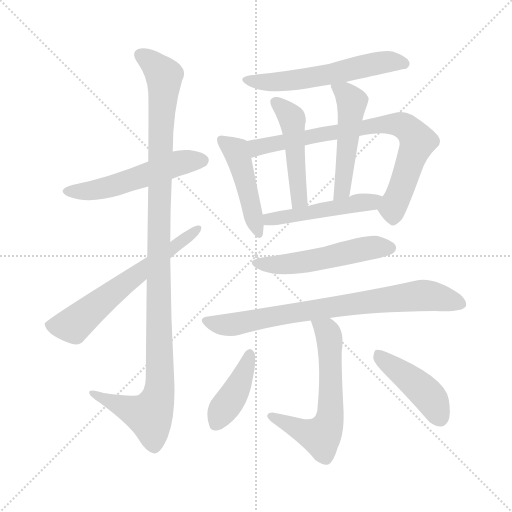
t = 0.00 s
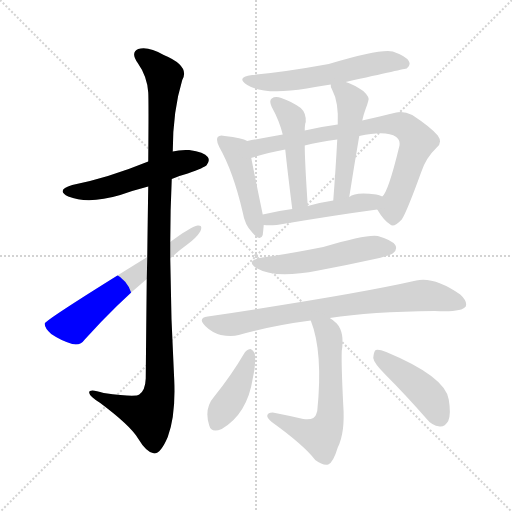
t = 2.05 s
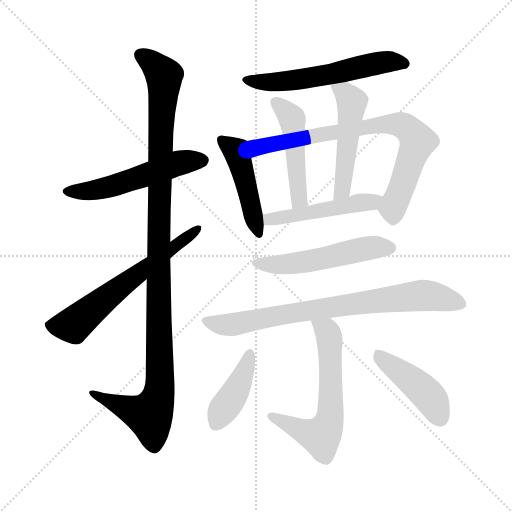
t = 4.10 s
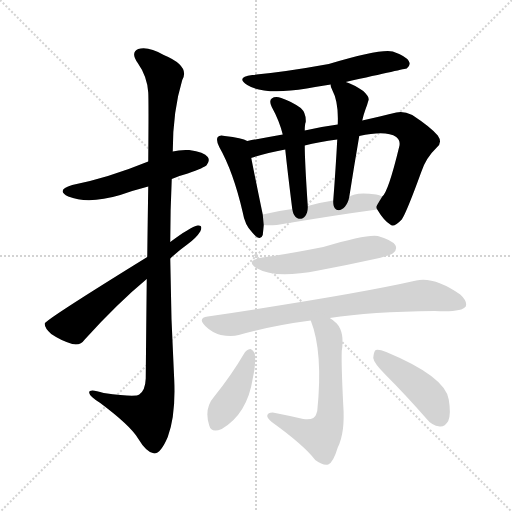
t = 6.15 s
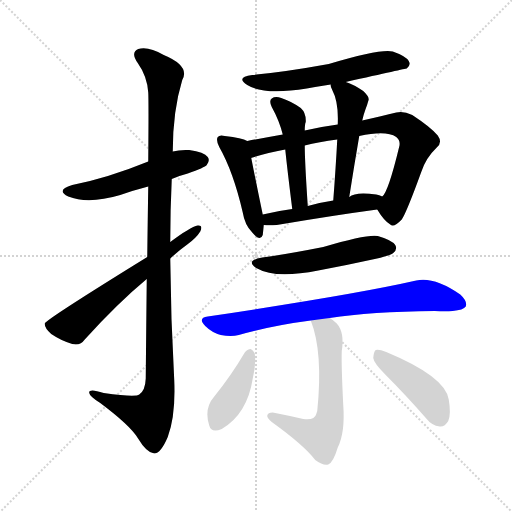
t = 8.20 s
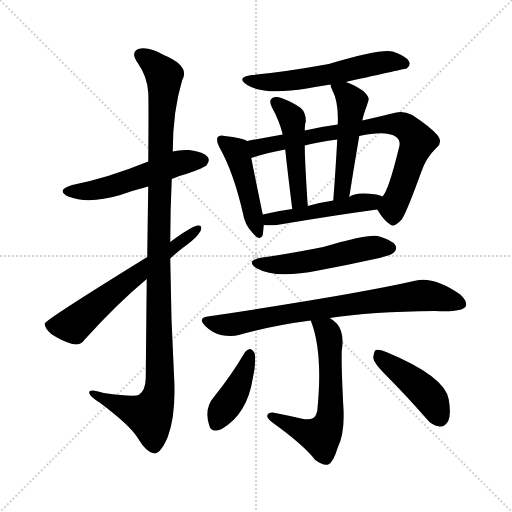
t = 10.25 s

The animated SVG that drew these frames (rendered in a browser with its animation timeline set to each time). Animation: 14 CSS @keyframes rules; one cycle of 10.25 s.

<svg version="1.1" viewBox="0 0 1024 1024" xmlns="http://www.w3.org/2000/svg">
  <g stroke="lightgray" stroke-dasharray="1,1" stroke-width="1" transform="scale(4, 4)">
    <line x1="0" y1="0" x2="256" y2="256"></line>
    <line x1="256" y1="0" x2="0" y2="256"></line>
    <line x1="128" y1="0" x2="128" y2="256"></line>
    <line x1="0" y1="128" x2="256" y2="128"></line>
  </g>
<g transform="scale(1, -1) translate(0, -900)">
   <style type="text/css">
    @keyframes keyframes0 {
      from {
       stroke: blue;
       stroke-dashoffset: 533;
       stroke-width: 128;
       }
       63% {
       animation-timing-function: step-end;
       stroke: blue;
       stroke-dashoffset: 0;
       stroke-width: 128;
       }
       to {
       stroke: black;
       stroke-width: 1024;
       }
       }
       #make-me-a-hanzi-animation-0 {
         animation: keyframes0 0.683757s both;
         animation-delay: 0.000000s;
         animation-timing-function: linear;
       }
    @keyframes keyframes1 {
      from {
       stroke: blue;
       stroke-dashoffset: 1121;
       stroke-width: 128;
       }
       78% {
       animation-timing-function: step-end;
       stroke: blue;
       stroke-dashoffset: 0;
       stroke-width: 128;
       }
       to {
       stroke: black;
       stroke-width: 1024;
       }
       }
       #make-me-a-hanzi-animation-1 {
         animation: keyframes1 1.162272s both;
         animation-delay: 0.683757s;
         animation-timing-function: linear;
       }
    @keyframes keyframes2 {
      from {
       stroke: blue;
       stroke-dashoffset: 620;
       stroke-width: 128;
       }
       67% {
       animation-timing-function: step-end;
       stroke: blue;
       stroke-dashoffset: 0;
       stroke-width: 128;
       }
       to {
       stroke: black;
       stroke-width: 1024;
       }
       }
       #make-me-a-hanzi-animation-2 {
         animation: keyframes2 0.754557s both;
         animation-delay: 1.846029s;
         animation-timing-function: linear;
       }
    @keyframes keyframes3 {
      from {
       stroke: blue;
       stroke-dashoffset: 574;
       stroke-width: 128;
       }
       65% {
       animation-timing-function: step-end;
       stroke: blue;
       stroke-dashoffset: 0;
       stroke-width: 128;
       }
       to {
       stroke: black;
       stroke-width: 1024;
       }
       }
       #make-me-a-hanzi-animation-3 {
         animation: keyframes3 0.717122s both;
         animation-delay: 2.600586s;
         animation-timing-function: linear;
       }
    @keyframes keyframes4 {
      from {
       stroke: blue;
       stroke-dashoffset: 461;
       stroke-width: 128;
       }
       60% {
       animation-timing-function: step-end;
       stroke: blue;
       stroke-dashoffset: 0;
       stroke-width: 128;
       }
       to {
       stroke: black;
       stroke-width: 1024;
       }
       }
       #make-me-a-hanzi-animation-4 {
         animation: keyframes4 0.625163s both;
         animation-delay: 3.317708s;
         animation-timing-function: linear;
       }
    @keyframes keyframes5 {
      from {
       stroke: blue;
       stroke-dashoffset: 773;
       stroke-width: 128;
       }
       72% {
       animation-timing-function: step-end;
       stroke: blue;
       stroke-dashoffset: 0;
       stroke-width: 128;
       }
       to {
       stroke: black;
       stroke-width: 1024;
       }
       }
       #make-me-a-hanzi-animation-5 {
         animation: keyframes5 0.879069s both;
         animation-delay: 3.942871s;
         animation-timing-function: linear;
       }
    @keyframes keyframes6 {
      from {
       stroke: blue;
       stroke-dashoffset: 477;
       stroke-width: 128;
       }
       61% {
       animation-timing-function: step-end;
       stroke: blue;
       stroke-dashoffset: 0;
       stroke-width: 128;
       }
       to {
       stroke: black;
       stroke-width: 1024;
       }
       }
       #make-me-a-hanzi-animation-6 {
         animation: keyframes6 0.638184s both;
         animation-delay: 4.821940s;
         animation-timing-function: linear;
       }
    @keyframes keyframes7 {
      from {
       stroke: blue;
       stroke-dashoffset: 499;
       stroke-width: 128;
       }
       62% {
       animation-timing-function: step-end;
       stroke: blue;
       stroke-dashoffset: 0;
       stroke-width: 128;
       }
       to {
       stroke: black;
       stroke-width: 1024;
       }
       }
       #make-me-a-hanzi-animation-7 {
         animation: keyframes7 0.656087s both;
         animation-delay: 5.460124s;
         animation-timing-function: linear;
       }
    @keyframes keyframes8 {
      from {
       stroke: blue;
       stroke-dashoffset: 486;
       stroke-width: 128;
       }
       61% {
       animation-timing-function: step-end;
       stroke: blue;
       stroke-dashoffset: 0;
       stroke-width: 128;
       }
       to {
       stroke: black;
       stroke-width: 1024;
       }
       }
       #make-me-a-hanzi-animation-8 {
         animation: keyframes8 0.645508s both;
         animation-delay: 6.116211s;
         animation-timing-function: linear;
       }
    @keyframes keyframes9 {
      from {
       stroke: blue;
       stroke-dashoffset: 523;
       stroke-width: 128;
       }
       63% {
       animation-timing-function: step-end;
       stroke: blue;
       stroke-dashoffset: 0;
       stroke-width: 128;
       }
       to {
       stroke: black;
       stroke-width: 1024;
       }
       }
       #make-me-a-hanzi-animation-9 {
         animation: keyframes9 0.675618s both;
         animation-delay: 6.761719s;
         animation-timing-function: linear;
       }
    @keyframes keyframes10 {
      from {
       stroke: blue;
       stroke-dashoffset: 772;
       stroke-width: 128;
       }
       72% {
       animation-timing-function: step-end;
       stroke: blue;
       stroke-dashoffset: 0;
       stroke-width: 128;
       }
       to {
       stroke: black;
       stroke-width: 1024;
       }
       }
       #make-me-a-hanzi-animation-10 {
         animation: keyframes10 0.878255s both;
         animation-delay: 7.437337s;
         animation-timing-function: linear;
       }
    @keyframes keyframes11 {
      from {
       stroke: blue;
       stroke-dashoffset: 607;
       stroke-width: 128;
       }
       66% {
       animation-timing-function: step-end;
       stroke: blue;
       stroke-dashoffset: 0;
       stroke-width: 128;
       }
       to {
       stroke: black;
       stroke-width: 1024;
       }
       }
       #make-me-a-hanzi-animation-11 {
         animation: keyframes11 0.743978s both;
         animation-delay: 8.315592s;
         animation-timing-function: linear;
       }
    @keyframes keyframes12 {
      from {
       stroke: blue;
       stroke-dashoffset: 410;
       stroke-width: 128;
       }
       57% {
       animation-timing-function: step-end;
       stroke: blue;
       stroke-dashoffset: 0;
       stroke-width: 128;
       }
       to {
       stroke: black;
       stroke-width: 1024;
       }
       }
       #make-me-a-hanzi-animation-12 {
         animation: keyframes12 0.583659s both;
         animation-delay: 9.059570s;
         animation-timing-function: linear;
       }
    @keyframes keyframes13 {
      from {
       stroke: blue;
       stroke-dashoffset: 438;
       stroke-width: 128;
       }
       59% {
       animation-timing-function: step-end;
       stroke: blue;
       stroke-dashoffset: 0;
       stroke-width: 128;
       }
       to {
       stroke: black;
       stroke-width: 1024;
       }
       }
       #make-me-a-hanzi-animation-13 {
         animation: keyframes13 0.606445s both;
         animation-delay: 9.643229s;
         animation-timing-function: linear;
       }
</style>
<path d="M 343.5 542.0 Q 356.5 548.0 375.5 553.0 Q 409.5 565.0 413.5 570.0 Q 420.5 579.0 415.5 586.0 Q 408.5 596.0 378.5 600.0 Q 359.5 601.0 345.5 597.0 L 296.5 577.0 Q 215.5 544.0 144.5 530.0 Q 110.5 520.0 136.5 507.0 Q 176.5 491.0 240.5 510.0 Q 265.5 519.0 296.5 527.0 L 343.5 542.0 Z" fill="lightgray"></path> 
<path d="M 293.5 342.0 Q 292.5 254.0 291.5 143.0 Q 290.5 119.0 278.5 111.0 Q 271.5 105.0 207.5 114.0 Q 176.5 124.0 178.5 114.0 Q 179.5 107.0 200.5 94.0 Q 260.5 49.0 275.5 24.0 Q 293.5 -6.0 308.5 -7.0 Q 321.5 -7.0 335.5 26.0 Q 351.5 69.0 348.5 139.0 Q 341.5 262.0 340.5 383.0 L 340.5 416.0 Q 340.5 480.0 343.5 542.0 L 345.5 597.0 Q 345.5 678.0 364.5 740.0 Q 380.5 768.0 327.5 790.0 Q 296.5 808.0 276.5 802.0 Q 260.5 795.0 275.5 774.0 Q 294.5 747.0 296.5 715.0 Q 297.5 699.0 296.5 577.0 L 296.5 527.0 Q 295.5 467.0 294.5 386.0 L 293.5 342.0 Z" fill="lightgray"></path> 
<path d="M 294.5 386.0 Q 90.5 260.0 89.5 253.0 Q 88.5 244.0 102.5 232.0 Q 121.5 219.0 144.5 212.0 Q 160.5 208.0 169.5 221.0 Q 235.5 294.0 293.5 342.0 L 340.5 383.0 Q 356.5 398.0 374.5 411.0 Q 392.5 424.0 400.5 437.0 Q 406.5 450.0 395.5 449.0 Q 380.5 446.0 340.5 416.0 L 294.5 386.0 Z" fill="lightgray"></path> 
<path d="M 691.5 736.0 Q 811.5 763.0 813.5 763.0 Q 822.5 770.0 817.5 778.0 Q 811.5 788.0 785.5 797.0 Q 761.5 803.0 657.5 772.0 Q 569.5 756.0 504.5 750.0 Q 470.5 746.0 494.5 730.0 Q 527.5 709.0 613.5 723.0 Q 635.5 727.0 661.5 731.0 L 691.5 736.0 Z" fill="lightgray"></path> 
<path d="M 494.5 618.0 Q 484.5 624.0 449.5 628.0 Q 439.5 631.0 435.5 626.0 Q 431.5 620.0 438.5 606.0 Q 466.5 557.0 485.5 475.0 Q 489.5 450.0 504.5 435.0 Q 520.5 416.0 525.5 430.0 Q 526.5 439.0 527.5 450.0 L 525.5 471.0 Q 513.5 528.0 502.5 584.0 C 496.5 613.0 495.5 617.0 494.5 618.0 Z" fill="lightgray"></path> 
<path d="M 754.5 481.0 Q 767.5 459.0 780.5 451.0 Q 787.5 444.0 803.5 461.0 Q 813.5 476.0 842.5 556.0 Q 851.5 584.0 873.5 605.0 Q 885.5 615.0 875.5 629.0 Q 862.5 645.0 824.5 670.0 Q 806.5 679.0 792.5 675.0 Q 764.5 668.0 724.5 659.0 L 675.5 651.0 Q 644.5 647.0 609.5 639.0 L 565.5 631.0 Q 526.5 624.0 494.5 618.0 C 465.5 613.0 473.5 575.0 502.5 584.0 Q 502.5 585.0 505.5 585.0 Q 533.5 594.0 570.5 601.0 L 609.5 609.0 Q 637.5 616.0 674.5 621.0 L 718.5 628.0 Q 772.5 640.0 792.5 626.0 Q 801.5 619.0 798.5 607.0 Q 776.5 516.0 764.5 507.0 C 751.5 486.0 751.5 486.0 754.5 481.0 Z" fill="lightgray"></path> 
<path d="M 609.5 639.0 Q 609.5 652.0 611.5 656.0 Q 612.5 674.0 601.5 684.0 Q 583.5 697.0 562.5 704.0 Q 550.5 708.0 543.5 703.0 Q 537.5 699.0 543.5 686.0 Q 558.5 659.0 565.5 631.0 L 570.5 601.0 Q 574.5 562.0 584.5 482.0 C 588.5 452.0 617.5 458.0 615.5 488.0 Q 609.5 578.0 609.5 609.0 L 609.5 639.0 Z" fill="lightgray"></path> 
<path d="M 724.5 659.0 Q 727.5 672.0 730.5 680.0 Q 734.5 690.0 736.5 698.0 Q 740.5 705.0 726.5 718.0 Q 707.5 731.0 691.5 736.0 C 663.5 746.0 658.5 748.0 661.5 731.0 Q 660.5 727.0 664.5 720.0 Q 677.5 696.0 675.5 651.0 L 674.5 621.0 Q 671.5 564.0 666.5 499.0 C 664.5 469.0 693.5 476.0 698.5 506.0 Q 708.5 570.0 718.5 628.0 L 724.5 659.0 Z" fill="lightgray"></path> 
<path d="M 527.5 450.0 Q 537.5 449.0 553.5 450.0 Q 665.5 469.0 754.5 481.0 C 784.5 485.0 792.5 496.0 764.5 507.0 Q 758.5 510.0 752.5 511.0 Q 710.5 517.0 698.5 506.0 L 666.5 499.0 Q 639.5 495.0 615.5 488.0 L 584.5 482.0 Q 553.5 478.0 525.5 471.0 C 496.5 464.0 497.5 452.0 527.5 450.0 Z" fill="lightgray"></path> 
<path d="M 524.5 385.0 Q 488.5 379.0 514.5 363.0 Q 550.5 342.0 636.5 359.0 Q 690.5 369.0 749.5 382.0 Q 780.5 389.0 786.5 394.0 Q 795.5 401.0 790.5 410.0 Q 783.5 420.0 755.5 428.0 Q 734.5 432.0 646.5 406.0 Q 570.5 391.0 524.5 385.0 Z" fill="lightgray"></path> 
<path d="M 659.5 264.0 Q 741.5 277.0 869.5 278.0 Q 923.5 275.0 931.5 287.0 Q 935.5 297.0 920.5 311.0 Q 868.5 347.0 832.5 339.0 Q 709.5 311.0 415.5 267.0 Q 394.5 264.0 410.5 248.0 Q 423.5 235.0 441.5 230.0 Q 462.5 226.0 477.5 230.0 Q 544.5 249.0 621.5 259.0 L 659.5 264.0 Z" fill="lightgray"></path> 
<path d="M 621.5 259.0 Q 646.5 196.0 634.5 78.0 L 632.5 72.0 Q 629.5 59.0 606.5 62.0 Q 576.5 69.0 545.5 75.0 Q 535.5 75.0 534.5 69.0 Q 533.5 65.0 543.5 56.0 Q 607.5 10.0 630.5 -20.0 Q 646.5 -32.0 656.5 -29.0 Q 666.5 -25.0 675.5 5.0 Q 690.5 35.0 686.5 90.0 Q 682.5 169.0 683.5 198.0 Q 689.5 235.0 673.5 253.0 Q 666.5 260.0 659.5 264.0 C 635.5 282.0 611.5 287.0 621.5 259.0 Z" fill="lightgray"></path> 
<path d="M 489.5 195.0 Q 462.5 149.0 428.5 107.0 Q 407.5 83.0 418.5 49.0 Q 422.5 33.0 443.5 42.0 Q 494.5 72.0 505.5 143.0 Q 512.5 171.0 509.5 193.0 Q 506.5 200.0 501.5 202.0 Q 494.5 202.0 489.5 195.0 Z" fill="lightgray"></path> 
<path d="M 771.5 150.0 Q 811.5 110.0 853.5 62.0 Q 863.5 49.0 879.5 47.0 Q 889.5 46.0 896.5 58.0 Q 902.5 71.0 897.5 101.0 Q 890.5 147.0 772.5 196.0 Q 757.5 202.0 751.5 200.0 Q 747.5 197.0 746.5 184.0 Q 747.5 174.0 771.5 150.0 Z" fill="lightgray"></path> 
      <clipPath id="make-me-a-hanzi-clip-0">
      <path d="M 343.5 542.0 Q 356.5 548.0 375.5 553.0 Q 409.5 565.0 413.5 570.0 Q 420.5 579.0 415.5 586.0 Q 408.5 596.0 378.5 600.0 Q 359.5 601.0 345.5 597.0 L 296.5 577.0 Q 215.5 544.0 144.5 530.0 Q 110.5 520.0 136.5 507.0 Q 176.5 491.0 240.5 510.0 Q 265.5 519.0 296.5 527.0 L 343.5 542.0 Z" fill="lightgray"></path>
      </clipPath>
      <path clip-path="url(#make-me-a-hanzi-clip-0)" d="M 137.5 519.0 L 195.5 520.0 L 355.5 574.0 L 405.5 579.0 " fill="none" id="make-me-a-hanzi-animation-0" stroke-dasharray="405 810" stroke-linecap="round"></path>

      <clipPath id="make-me-a-hanzi-clip-1">
      <path d="M 293.5 342.0 Q 292.5 254.0 291.5 143.0 Q 290.5 119.0 278.5 111.0 Q 271.5 105.0 207.5 114.0 Q 176.5 124.0 178.5 114.0 Q 179.5 107.0 200.5 94.0 Q 260.5 49.0 275.5 24.0 Q 293.5 -6.0 308.5 -7.0 Q 321.5 -7.0 335.5 26.0 Q 351.5 69.0 348.5 139.0 Q 341.5 262.0 340.5 383.0 L 340.5 416.0 Q 340.5 480.0 343.5 542.0 L 345.5 597.0 Q 345.5 678.0 364.5 740.0 Q 380.5 768.0 327.5 790.0 Q 296.5 808.0 276.5 802.0 Q 260.5 795.0 275.5 774.0 Q 294.5 747.0 296.5 715.0 Q 297.5 699.0 296.5 577.0 L 296.5 527.0 Q 295.5 467.0 294.5 386.0 L 293.5 342.0 Z" fill="lightgray"></path>
      </clipPath>
      <path clip-path="url(#make-me-a-hanzi-clip-1)" d="M 283.5 788.0 L 308.5 771.0 L 328.5 744.0 L 319.5 614.0 L 319.5 130.0 L 314.5 100.0 L 299.5 69.0 L 185.5 112.0 " fill="none" id="make-me-a-hanzi-animation-1" stroke-dasharray="993 1986" stroke-linecap="round"></path>

      <clipPath id="make-me-a-hanzi-clip-2">
      <path d="M 294.5 386.0 Q 90.5 260.0 89.5 253.0 Q 88.5 244.0 102.5 232.0 Q 121.5 219.0 144.5 212.0 Q 160.5 208.0 169.5 221.0 Q 235.5 294.0 293.5 342.0 L 340.5 383.0 Q 356.5 398.0 374.5 411.0 Q 392.5 424.0 400.5 437.0 Q 406.5 450.0 395.5 449.0 Q 380.5 446.0 340.5 416.0 L 294.5 386.0 Z" fill="lightgray"></path>
      </clipPath>
      <path clip-path="url(#make-me-a-hanzi-clip-2)" d="M 95.5 250.0 L 149.5 251.0 L 246.5 333.0 L 394.5 441.0 " fill="none" id="make-me-a-hanzi-animation-2" stroke-dasharray="492 984" stroke-linecap="round"></path>

      <clipPath id="make-me-a-hanzi-clip-3">
      <path d="M 691.5 736.0 Q 811.5 763.0 813.5 763.0 Q 822.5 770.0 817.5 778.0 Q 811.5 788.0 785.5 797.0 Q 761.5 803.0 657.5 772.0 Q 569.5 756.0 504.5 750.0 Q 470.5 746.0 494.5 730.0 Q 527.5 709.0 613.5 723.0 Q 635.5 727.0 661.5 731.0 L 691.5 736.0 Z" fill="lightgray"></path>
      </clipPath>
      <path clip-path="url(#make-me-a-hanzi-clip-3)" d="M 496.5 741.0 L 564.5 736.0 L 775.5 777.0 L 810.5 772.0 " fill="none" id="make-me-a-hanzi-animation-3" stroke-dasharray="446 892" stroke-linecap="round"></path>

      <clipPath id="make-me-a-hanzi-clip-4">
      <path d="M 494.5 618.0 Q 484.5 624.0 449.5 628.0 Q 439.5 631.0 435.5 626.0 Q 431.5 620.0 438.5 606.0 Q 466.5 557.0 485.5 475.0 Q 489.5 450.0 504.5 435.0 Q 520.5 416.0 525.5 430.0 Q 526.5 439.0 527.5 450.0 L 525.5 471.0 Q 513.5 528.0 502.5 584.0 C 496.5 613.0 495.5 617.0 494.5 618.0 Z" fill="lightgray"></path>
      </clipPath>
      <path clip-path="url(#make-me-a-hanzi-clip-4)" d="M 443.5 621.0 L 473.5 595.0 L 515.5 435.0 " fill="none" id="make-me-a-hanzi-animation-4" stroke-dasharray="333 666" stroke-linecap="round"></path>

      <clipPath id="make-me-a-hanzi-clip-5">
      <path d="M 754.5 481.0 Q 767.5 459.0 780.5 451.0 Q 787.5 444.0 803.5 461.0 Q 813.5 476.0 842.5 556.0 Q 851.5 584.0 873.5 605.0 Q 885.5 615.0 875.5 629.0 Q 862.5 645.0 824.5 670.0 Q 806.5 679.0 792.5 675.0 Q 764.5 668.0 724.5 659.0 L 675.5 651.0 Q 644.5 647.0 609.5 639.0 L 565.5 631.0 Q 526.5 624.0 494.5 618.0 C 465.5 613.0 473.5 575.0 502.5 584.0 Q 502.5 585.0 505.5 585.0 Q 533.5 594.0 570.5 601.0 L 609.5 609.0 Q 637.5 616.0 674.5 621.0 L 718.5 628.0 Q 772.5 640.0 792.5 626.0 Q 801.5 619.0 798.5 607.0 Q 776.5 516.0 764.5 507.0 C 751.5 486.0 751.5 486.0 754.5 481.0 Z" fill="lightgray"></path>
      </clipPath>
      <path clip-path="url(#make-me-a-hanzi-clip-5)" d="M 502.5 590.0 L 513.5 605.0 L 632.5 630.0 L 765.5 651.0 L 809.5 648.0 L 835.5 617.0 L 787.5 491.0 L 786.5 468.0 " fill="none" id="make-me-a-hanzi-animation-5" stroke-dasharray="645 1290" stroke-linecap="round"></path>

      <clipPath id="make-me-a-hanzi-clip-6">
      <path d="M 609.5 639.0 Q 609.5 652.0 611.5 656.0 Q 612.5 674.0 601.5 684.0 Q 583.5 697.0 562.5 704.0 Q 550.5 708.0 543.5 703.0 Q 537.5 699.0 543.5 686.0 Q 558.5 659.0 565.5 631.0 L 570.5 601.0 Q 574.5 562.0 584.5 482.0 C 588.5 452.0 617.5 458.0 615.5 488.0 Q 609.5 578.0 609.5 609.0 L 609.5 639.0 Z" fill="lightgray"></path>
      </clipPath>
      <path clip-path="url(#make-me-a-hanzi-clip-6)" d="M 550.5 696.0 L 584.5 659.0 L 599.5 502.0 L 590.5 493.0 " fill="none" id="make-me-a-hanzi-animation-6" stroke-dasharray="349 698" stroke-linecap="round"></path>

      <clipPath id="make-me-a-hanzi-clip-7">
      <path d="M 724.5 659.0 Q 727.5 672.0 730.5 680.0 Q 734.5 690.0 736.5 698.0 Q 740.5 705.0 726.5 718.0 Q 707.5 731.0 691.5 736.0 C 663.5 746.0 658.5 748.0 661.5 731.0 Q 660.5 727.0 664.5 720.0 Q 677.5 696.0 675.5 651.0 L 674.5 621.0 Q 671.5 564.0 666.5 499.0 C 664.5 469.0 693.5 476.0 698.5 506.0 Q 708.5 570.0 718.5 628.0 L 724.5 659.0 Z" fill="lightgray"></path>
      </clipPath>
      <path clip-path="url(#make-me-a-hanzi-clip-7)" d="M 669.5 727.0 L 689.5 715.0 L 703.5 695.0 L 686.5 532.0 L 680.5 513.0 L 670.5 507.0 " fill="none" id="make-me-a-hanzi-animation-7" stroke-dasharray="371 742" stroke-linecap="round"></path>

      <clipPath id="make-me-a-hanzi-clip-8">
      <path d="M 527.5 450.0 Q 537.5 449.0 553.5 450.0 Q 665.5 469.0 754.5 481.0 C 784.5 485.0 792.5 496.0 764.5 507.0 Q 758.5 510.0 752.5 511.0 Q 710.5 517.0 698.5 506.0 L 666.5 499.0 Q 639.5 495.0 615.5 488.0 L 584.5 482.0 Q 553.5 478.0 525.5 471.0 C 496.5 464.0 497.5 452.0 527.5 450.0 Z" fill="lightgray"></path>
      </clipPath>
      <path clip-path="url(#make-me-a-hanzi-clip-8)" d="M 533.5 456.0 L 538.5 462.0 L 756.5 503.0 " fill="none" id="make-me-a-hanzi-animation-8" stroke-dasharray="358 716" stroke-linecap="round"></path>

      <clipPath id="make-me-a-hanzi-clip-9">
      <path d="M 524.5 385.0 Q 488.5 379.0 514.5 363.0 Q 550.5 342.0 636.5 359.0 Q 690.5 369.0 749.5 382.0 Q 780.5 389.0 786.5 394.0 Q 795.5 401.0 790.5 410.0 Q 783.5 420.0 755.5 428.0 Q 734.5 432.0 646.5 406.0 Q 570.5 391.0 524.5 385.0 Z" fill="lightgray"></path>
      </clipPath>
      <path clip-path="url(#make-me-a-hanzi-clip-9)" d="M 516.5 375.0 L 570.5 371.0 L 744.5 405.0 L 780.5 404.0 " fill="none" id="make-me-a-hanzi-animation-9" stroke-dasharray="395 790" stroke-linecap="round"></path>

      <clipPath id="make-me-a-hanzi-clip-10">
      <path d="M 659.5 264.0 Q 741.5 277.0 869.5 278.0 Q 923.5 275.0 931.5 287.0 Q 935.5 297.0 920.5 311.0 Q 868.5 347.0 832.5 339.0 Q 709.5 311.0 415.5 267.0 Q 394.5 264.0 410.5 248.0 Q 423.5 235.0 441.5 230.0 Q 462.5 226.0 477.5 230.0 Q 544.5 249.0 621.5 259.0 L 659.5 264.0 Z" fill="lightgray"></path>
      </clipPath>
      <path clip-path="url(#make-me-a-hanzi-clip-10)" d="M 413.5 257.0 L 442.5 250.0 L 478.5 253.0 L 586.5 275.0 L 834.5 308.0 L 869.5 307.0 L 922.5 292.0 " fill="none" id="make-me-a-hanzi-animation-10" stroke-dasharray="644 1288" stroke-linecap="round"></path>

      <clipPath id="make-me-a-hanzi-clip-11">
      <path d="M 621.5 259.0 Q 646.5 196.0 634.5 78.0 L 632.5 72.0 Q 629.5 59.0 606.5 62.0 Q 576.5 69.0 545.5 75.0 Q 535.5 75.0 534.5 69.0 Q 533.5 65.0 543.5 56.0 Q 607.5 10.0 630.5 -20.0 Q 646.5 -32.0 656.5 -29.0 Q 666.5 -25.0 675.5 5.0 Q 690.5 35.0 686.5 90.0 Q 682.5 169.0 683.5 198.0 Q 689.5 235.0 673.5 253.0 Q 666.5 260.0 659.5 264.0 C 635.5 282.0 611.5 287.0 621.5 259.0 Z" fill="lightgray"></path>
      </clipPath>
      <path clip-path="url(#make-me-a-hanzi-clip-11)" d="M 628.5 255.0 L 653.5 238.0 L 657.5 229.0 L 662.5 100.0 L 656.5 51.0 L 638.5 27.0 L 543.5 66.0 " fill="none" id="make-me-a-hanzi-animation-11" stroke-dasharray="479 958" stroke-linecap="round"></path>

      <clipPath id="make-me-a-hanzi-clip-12">
      <path d="M 489.5 195.0 Q 462.5 149.0 428.5 107.0 Q 407.5 83.0 418.5 49.0 Q 422.5 33.0 443.5 42.0 Q 494.5 72.0 505.5 143.0 Q 512.5 171.0 509.5 193.0 Q 506.5 200.0 501.5 202.0 Q 494.5 202.0 489.5 195.0 Z" fill="lightgray"></path>
      </clipPath>
      <path clip-path="url(#make-me-a-hanzi-clip-12)" d="M 499.5 192.0 L 469.5 113.0 L 433.5 53.0 " fill="none" id="make-me-a-hanzi-animation-12" stroke-dasharray="282 564" stroke-linecap="round"></path>

      <clipPath id="make-me-a-hanzi-clip-13">
      <path d="M 771.5 150.0 Q 811.5 110.0 853.5 62.0 Q 863.5 49.0 879.5 47.0 Q 889.5 46.0 896.5 58.0 Q 902.5 71.0 897.5 101.0 Q 890.5 147.0 772.5 196.0 Q 757.5 202.0 751.5 200.0 Q 747.5 197.0 746.5 184.0 Q 747.5 174.0 771.5 150.0 Z" fill="lightgray"></path>
      </clipPath>
      <path clip-path="url(#make-me-a-hanzi-clip-13)" d="M 755.5 194.0 L 855.5 111.0 L 880.5 65.0 " fill="none" id="make-me-a-hanzi-animation-13" stroke-dasharray="310 620" stroke-linecap="round"></path>

</g>
</svg>
